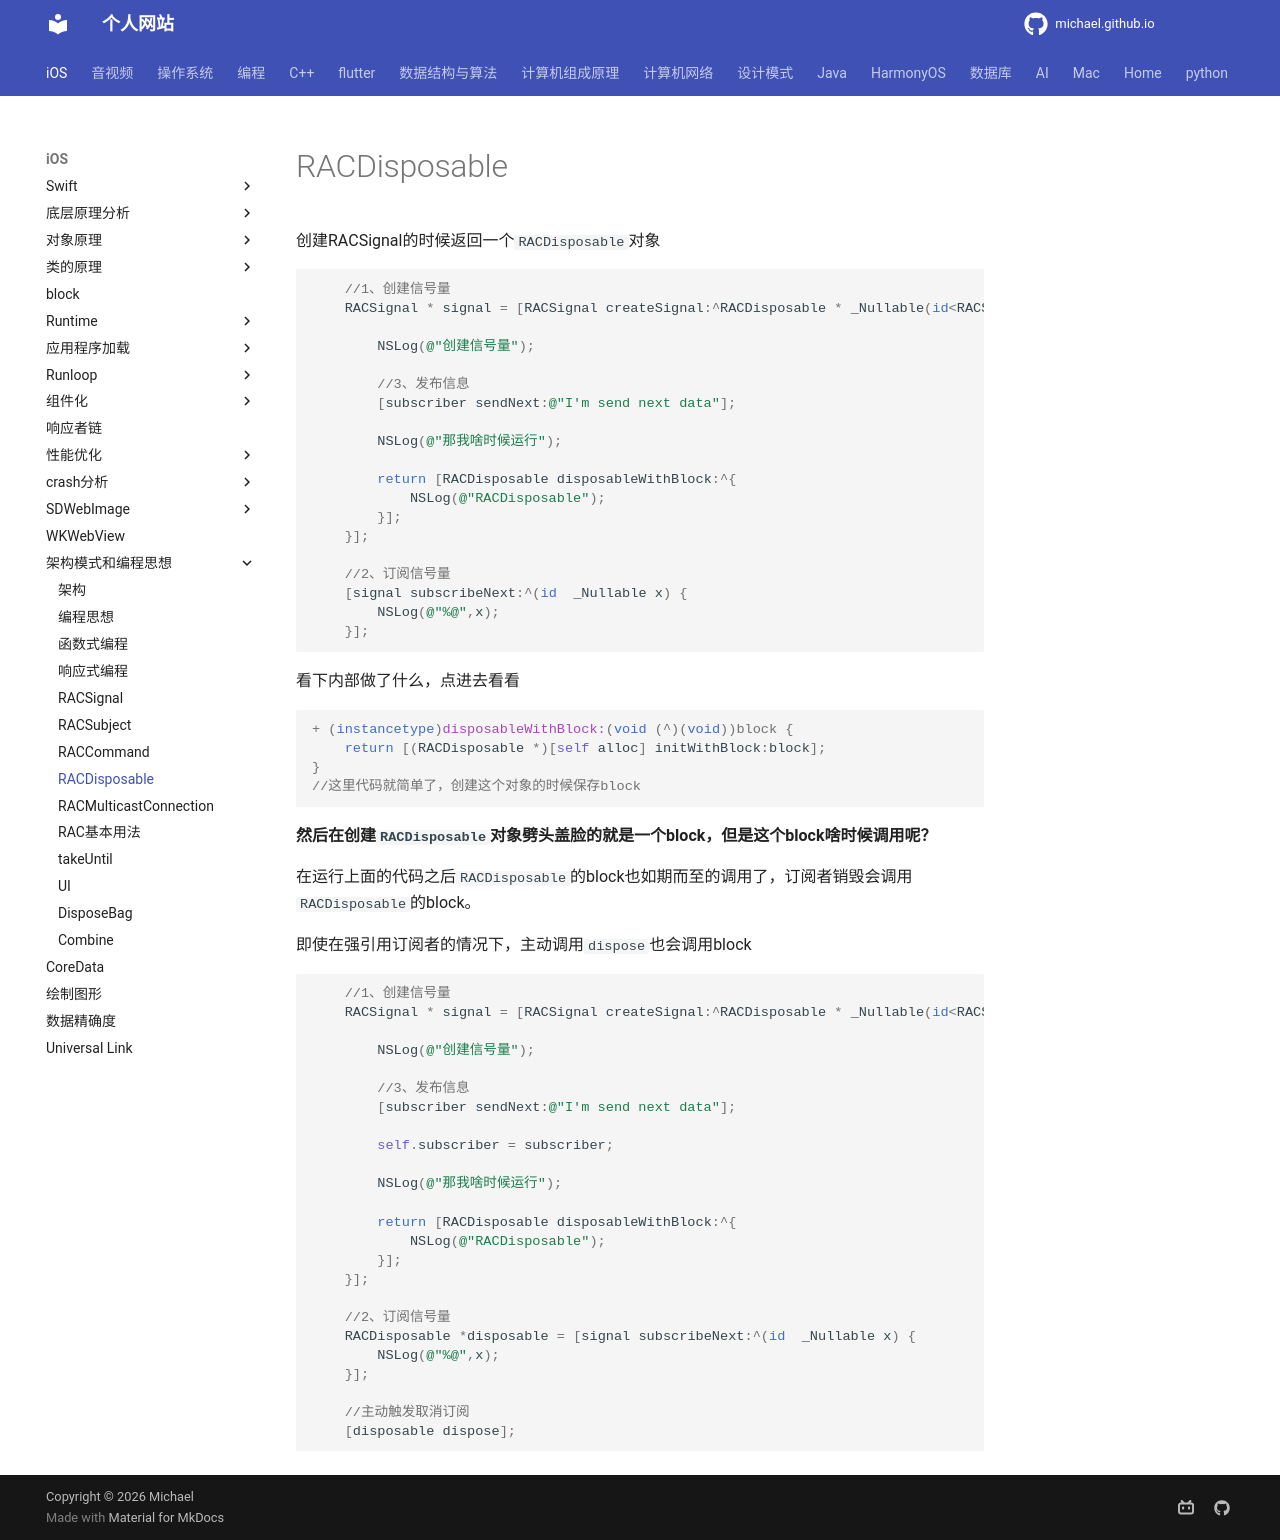

repository: michaelssman/michaelssman.github.io · page: iOS/架构模式和编程思想/编程思想/响应式/RAC/RACDisposable/index.html · generator: mkdocs

# RACDisposable

创建RACSignal的时候返回一个`RACDisposable`对象

```objective-c
    //1、创建信号量
    RACSignal * signal = [RACSignal createSignal:^RACDisposable * _Nullable(id<RACSubscriber>  _Nonnull subscriber) {
        
        NSLog(@"创建信号量");
        
        //3、发布信息
        [subscriber sendNext:@"I'm send next data"];
        
        NSLog(@"那我啥时候运行");
        
        return [RACDisposable disposableWithBlock:^{
            NSLog(@"RACDisposable");
        }];
    }];
    
    //2、订阅信号量
    [signal subscribeNext:^(id  _Nullable x) {
        NSLog(@"%@",x);
    }];
```

看下内部做了什么，点进去看看

```objective-c
+ (instancetype)disposableWithBlock:(void (^)(void))block {
	return [(RACDisposable *)[self alloc] initWithBlock:block];
}
//这里代码就简单了，创建这个对象的时候保存block
```

**然后在创建`RACDisposable`对象劈头盖脸的就是一个block，但是这个block啥时候调用呢？**

在运行上面的代码之后`RACDisposable`的block也如期而至的调用了，订阅者销毁会调用`RACDisposable`的block。

即使在强引用订阅者的情况下，主动调用`dispose`也会调用block

```objective-c
    //1、创建信号量
    RACSignal * signal = [RACSignal createSignal:^RACDisposable * _Nullable(id<RACSubscriber>  _Nonnull subscriber) {
        
        NSLog(@"创建信号量");
        
        //3、发布信息
        [subscriber sendNext:@"I'm send next data"];
        
        self.subscriber = subscriber;
        
        NSLog(@"那我啥时候运行");
        
        return [RACDisposable disposableWithBlock:^{
            NSLog(@"RACDisposable");
        }];
    }];
    
    //2、订阅信号量
    RACDisposable *disposable = [signal subscribeNext:^(id  _Nullable x) {
        NSLog(@"%@",x);
    }];
    
    //主动触发取消订阅
    [disposable dispose];
```
